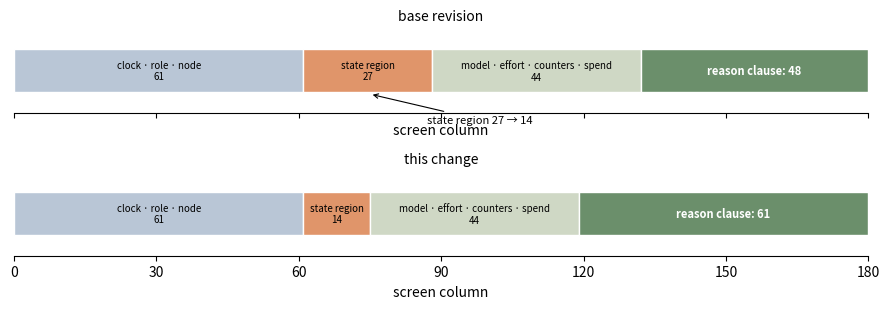

Here is the Python script that generated this plot: (Note: this script raises an exception after producing the figure.)
"""Draw the ticker row's column budget before and after the state cell change.

One row of the fleet ticker is a fixed grid; the reason clause is the only free
text and is truncated to whatever the fixed cells leave. The figure shows the
fixed cells as stacked bars at a 180-column pane on each side of the change, so
the thirteen columns that move from the state region into the reason cell are
visible as a shift rather than read out of a table.
"""

from __future__ import annotations

from pathlib import Path

import matplotlib

matplotlib.use("Agg")
import matplotlib.pyplot as plt  # noqa: E402

WIDTH = 180
# The fixed cells left of the state region are identical on both sides; only the
# state region and the reason room differ.
LEADING = 8 + 2 + 13 + 2 + 36  # clock, role, node with their gaps
TRAILING = 10 + 1 + 7 + 11 + 13 + 2  # model, effort, counters, spend, tail gap

BASE = {
    "leading": LEADING,
    "state": 27,  # two ten-column states, the gaps, and the arrow cell
    "trailing": TRAILING,
}
HEAD = {
    "leading": LEADING,
    "state": 14,  # marker cell, destination state, separator
    "trailing": TRAILING,
}

COLOURS = {
    "leading": "#b9c6d6",
    "state": "#e0956a",
    "trailing": "#cfd8c5",
    "reason": "#6b8f6b",
}
LABELS = {
    "leading": "clock · role · node",
    "state": "state region",
    "trailing": "model · effort · counters · spend",
}


def draw(ax, cells: dict[str, int], title: str) -> None:
    x = 0
    reason = WIDTH - cells["leading"] - cells["state"] - cells["trailing"]
    for key in ("leading", "state", "trailing"):
        width = cells[key]
        ax.barh(0, width, left=x, height=0.5, color=COLOURS[key], edgecolor="white")
        ax.text(
            x + width / 2,
            0,
            f"{LABELS[key]}\n{cells[key]}",
            ha="center",
            va="center",
            fontsize=7,
        )
        x += width
    ax.barh(0, reason, left=x, height=0.5, color=COLOURS["reason"], edgecolor="white")
    ax.text(
        x + reason / 2,
        0,
        f"reason clause: {reason}",
        ha="center",
        va="center",
        fontsize=8,
        color="white",
        fontweight="bold",
    )
    ax.set_title(title, fontsize=10)
    ax.set_xlim(0, WIDTH)
    ax.set_ylim(-0.5, 0.5)
    ax.set_yticks([])
    ax.set_xlabel("screen column")
    ax.set_xticks(range(0, WIDTH + 1, 30))


def main() -> None:
    fig, axes = plt.subplots(2, 1, figsize=(9, 3.2), sharex=True)
    draw(axes[0], BASE, "base revision", )
    draw(axes[1], HEAD, "this change")
    for ax in axes:
        for spine in ("top", "right", "left"):
            ax.spines[spine].set_visible(False)
    axes[0].annotate(
        "state region 27 → 14",
        xy=(LEADING + 14, -0.28),
        xytext=(LEADING + 26, -0.62),
        fontsize=8,
        arrowprops={"arrowstyle": "->", "lw": 0.8},
    )
    fig.tight_layout()
    out = Path(__file__).with_name("row_column_budget.png")
    fig.savefig(out, dpi=150)
    print(out)


if __name__ == "__main__":
    main()
